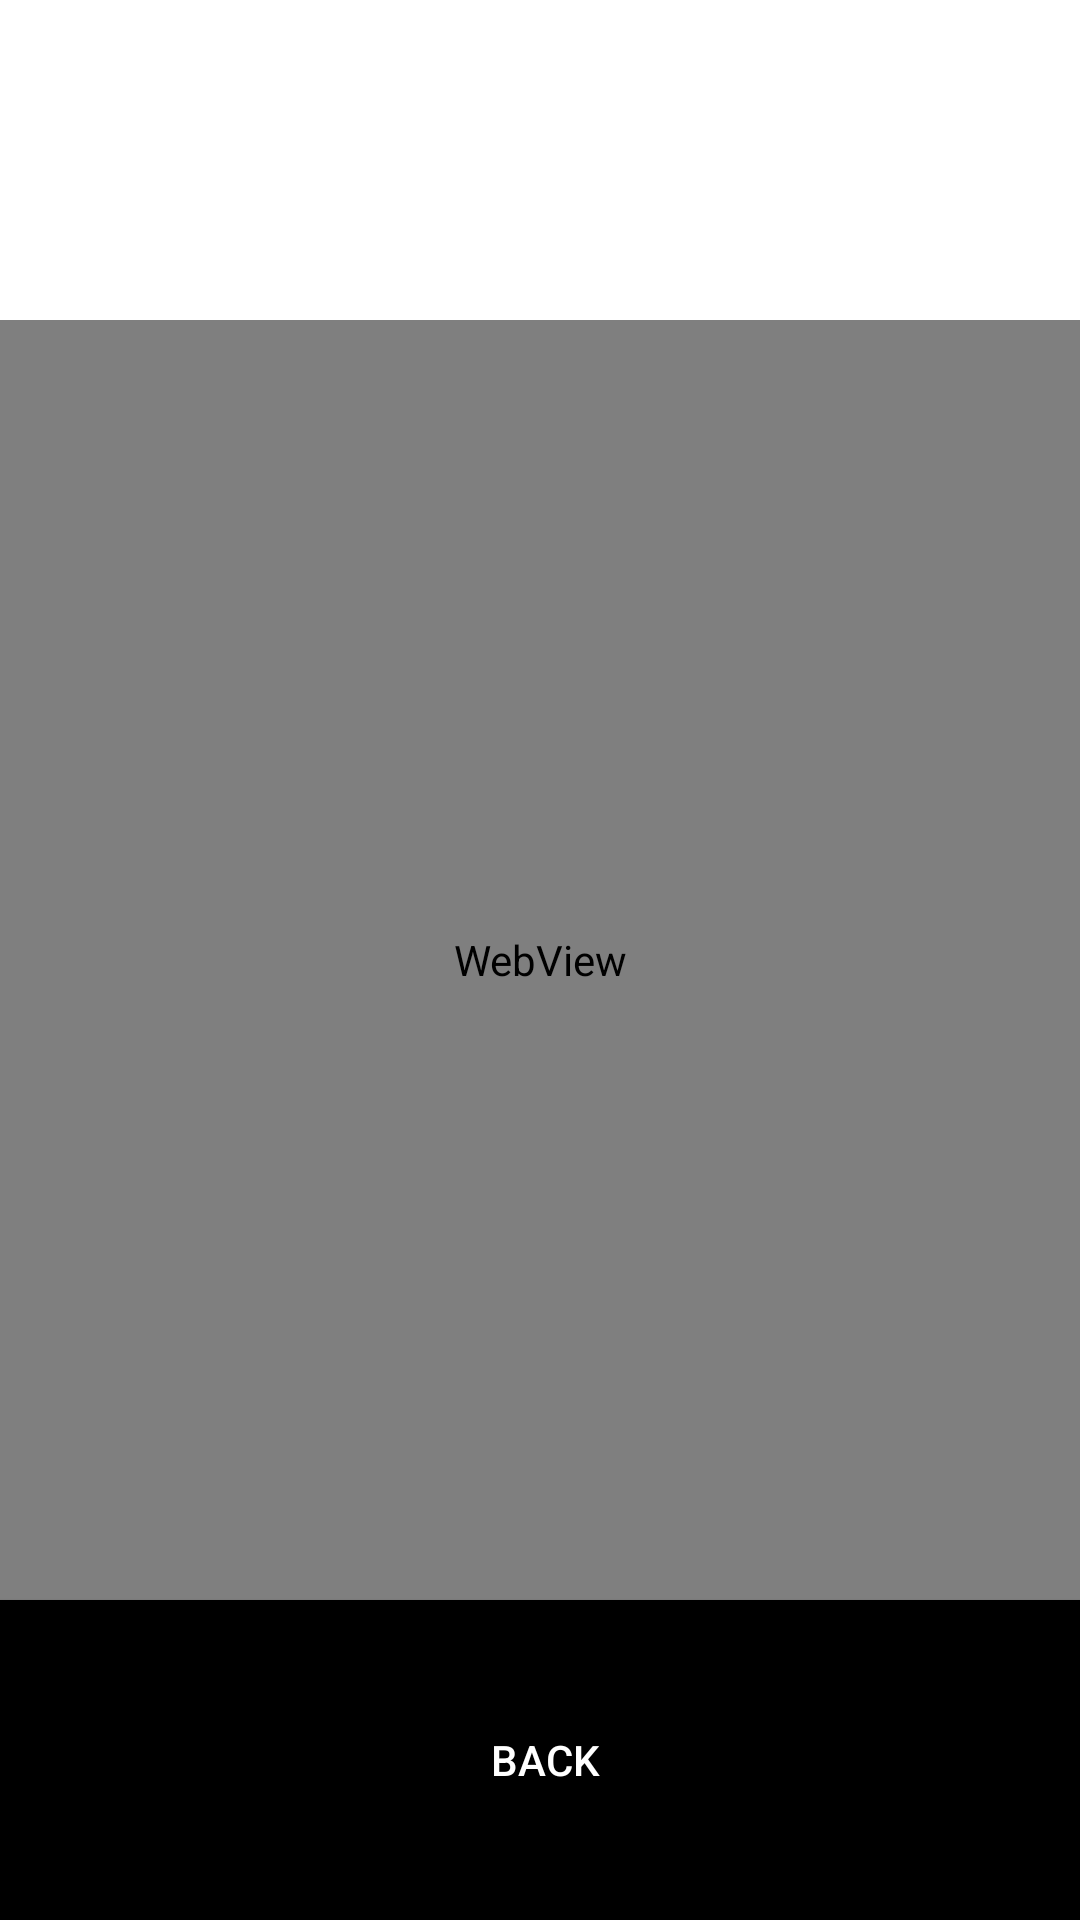

This screen was rendered from an Android layout file. Write that file and the resources it references.
<!-- AndroidManifest.xml: application theme Theme.Activity_Result_EX1 -->
<!-- res/layout/activity_results.xml -->
<?xml version="1.0" encoding="utf-8"?>
<androidx.constraintlayout.widget.ConstraintLayout xmlns:android="http://schemas.android.com/apk/res/android"
    xmlns:app="http://schemas.android.com/apk/res-auto"
    xmlns:tools="http://schemas.android.com/tools"
    android:layout_width="match_parent"
    android:layout_height="match_parent"
    tools:context=".results">

    <LinearLayout
        android:layout_width="match_parent"
        android:layout_height="match_parent"
        android:orientation="vertical">

        <LinearLayout
            android:layout_width="match_parent"
            android:layout_height="0dp"
            android:layout_weight="10"
            android:orientation="horizontal">

            <Space
                android:layout_width="0dp"
                android:layout_height="match_parent"
                android:layout_weight="1" />

            <TextView
                android:id="@+id/finans1"
                android:layout_width="0dp"
                android:layout_height="match_parent"
                android:layout_weight="5" />

            <Space
                android:layout_width="0dp"
                android:layout_height="match_parent"
                android:layout_weight="1" />
        </LinearLayout>

        <LinearLayout
            android:layout_width="match_parent"
            android:layout_height="0dp"
            android:layout_weight="10"
            android:orientation="horizontal">

            <Space
                android:layout_width="0dp"
                android:layout_height="match_parent"
                android:layout_weight="1" />

            <TextView
                android:id="@+id/finans2"
                android:layout_width="0dp"
                android:layout_height="match_parent"
                android:layout_weight="5" />

            <Space
                android:layout_width="0dp"
                android:layout_height="match_parent"
                android:layout_weight="1" />
        </LinearLayout>

        <WebView
            android:id="@+id/web"
            android:layout_width="match_parent"
            android:layout_height="0dp"
            android:layout_weight="80" />

        <Button
            android:id="@+id/goback"
            android:layout_width="match_parent"
            android:layout_height="0dp"
            android:layout_weight="20"
            android:background="#FD0000"
            android:onClick="backbtn"
            android:text=" back"
            android:textColor="#FFFFFF"
            app:backgroundTint="#000000"
            app:iconTint="#F60202"
            app:strokeColor="#FF0F0F" />

    </LinearLayout>
</androidx.constraintlayout.widget.ConstraintLayout>
<!-- resources referenced by this layout -->
<resources>
  <style name="Theme.Activity_Result_EX1" parent="Theme.MaterialComponents.DayNight.DarkActionBar">
          
          <item name="colorPrimary">@color/purple_500</item>
          <item name="colorPrimaryVariant">@color/purple_700</item>
          <item name="colorOnPrimary">@color/white</item>
          
          <item name="colorSecondary">@color/teal_200</item>
          <item name="colorSecondaryVariant">@color/teal_700</item>
          <item name="colorOnSecondary">@color/black</item>
          
          <item name="android:statusBarColor" tools:targetApi="l">?attr/colorPrimaryVariant</item>
          
      </style>
  <!-- not gathered from this repository: default colours our renderer supplied (Android Studio template values) -->
  <color name="purple_500">#FF6200EE</color>
  <color name="purple_700">#FF3700B3</color>
  <color name="teal_200">#FF03DAC5</color>
  <color name="teal_700">#FF018786</color>
  <color name="black">#FF000000</color>
  <color name="white">#FFFFFFFF</color>
</resources>
